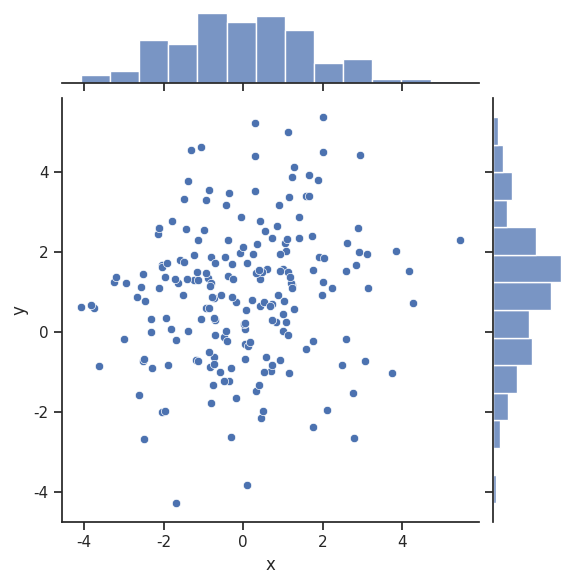

Source code (Python):
import numpy as np
import pandas as pd
from scipy import stats, integrate
import matplotlib.pyplot as plt
import seaborn as sns 

sns.set(color_codes=True)
np.random.seed(sum(map(ord,"distributions")))
mean,cov=[0,1],[(1,3.5),(3.5,1)]
data=np.random.multivariate_normal(mean,cov,200)
df=pd.DataFrame(data,columns=["x","y"])
with sns.axes_style("ticks"):
    sns.jointplot(x="x",y="y",data=df)
plt.show()